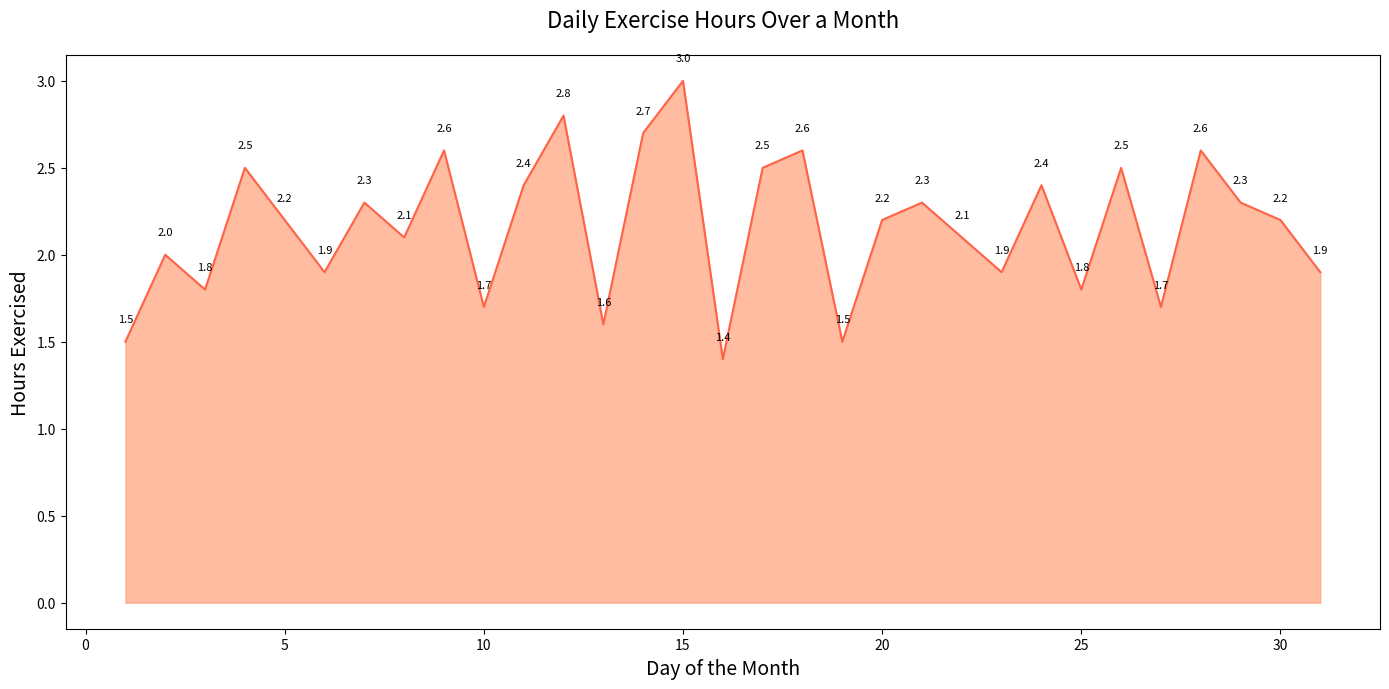

Generate this figure with matplotlib:

import matplotlib.pyplot as plt
import pandas as pd

# Data
data = {
    'Day': [1, 2, 3, 4, 5, 6, 7, 8, 9, 10, 11, 12, 13, 14, 15, 16, 17, 18, 19, 20, 21, 22, 23, 24, 25, 26, 27, 28, 29, 30, 31],
    'Hours_Exercised': [1.5, 2, 1.8, 2.5, 2.2, 1.9, 2.3, 2.1, 2.6, 1.7, 2.4, 2.8, 1.6, 2.7, 3, 1.4, 2.5, 2.6, 1.5, 2.2, 2.3, 2.1, 1.9, 2.4, 1.8, 2.5, 1.7, 2.6, 2.3, 2.2, 1.9]
}

df = pd.DataFrame(data)

# Plot
plt.figure(figsize=(14, 7))
plt.fill_between(df['Day'], df['Hours_Exercised'], color='#FFA07A', alpha=0.7)
plt.plot(df['Day'], df['Hours_Exercised'], color='#FF6347')

# Annotations
for i in range(len(df)):
    plt.text(df['Day'][i], df['Hours_Exercised'][i] + 0.1, str(df['Hours_Exercised'][i]), ha='center', va='bottom', fontsize=8)

# Title and labels
plt.title('Daily Exercise Hours Over a Month', fontsize=16, pad=20)
plt.xlabel('Day of the Month', fontsize=14)
plt.ylabel('Hours Exercised', fontsize=14)

# Adjust layout to prevent overlap
plt.tight_layout()

# Show plot
plt.show()
